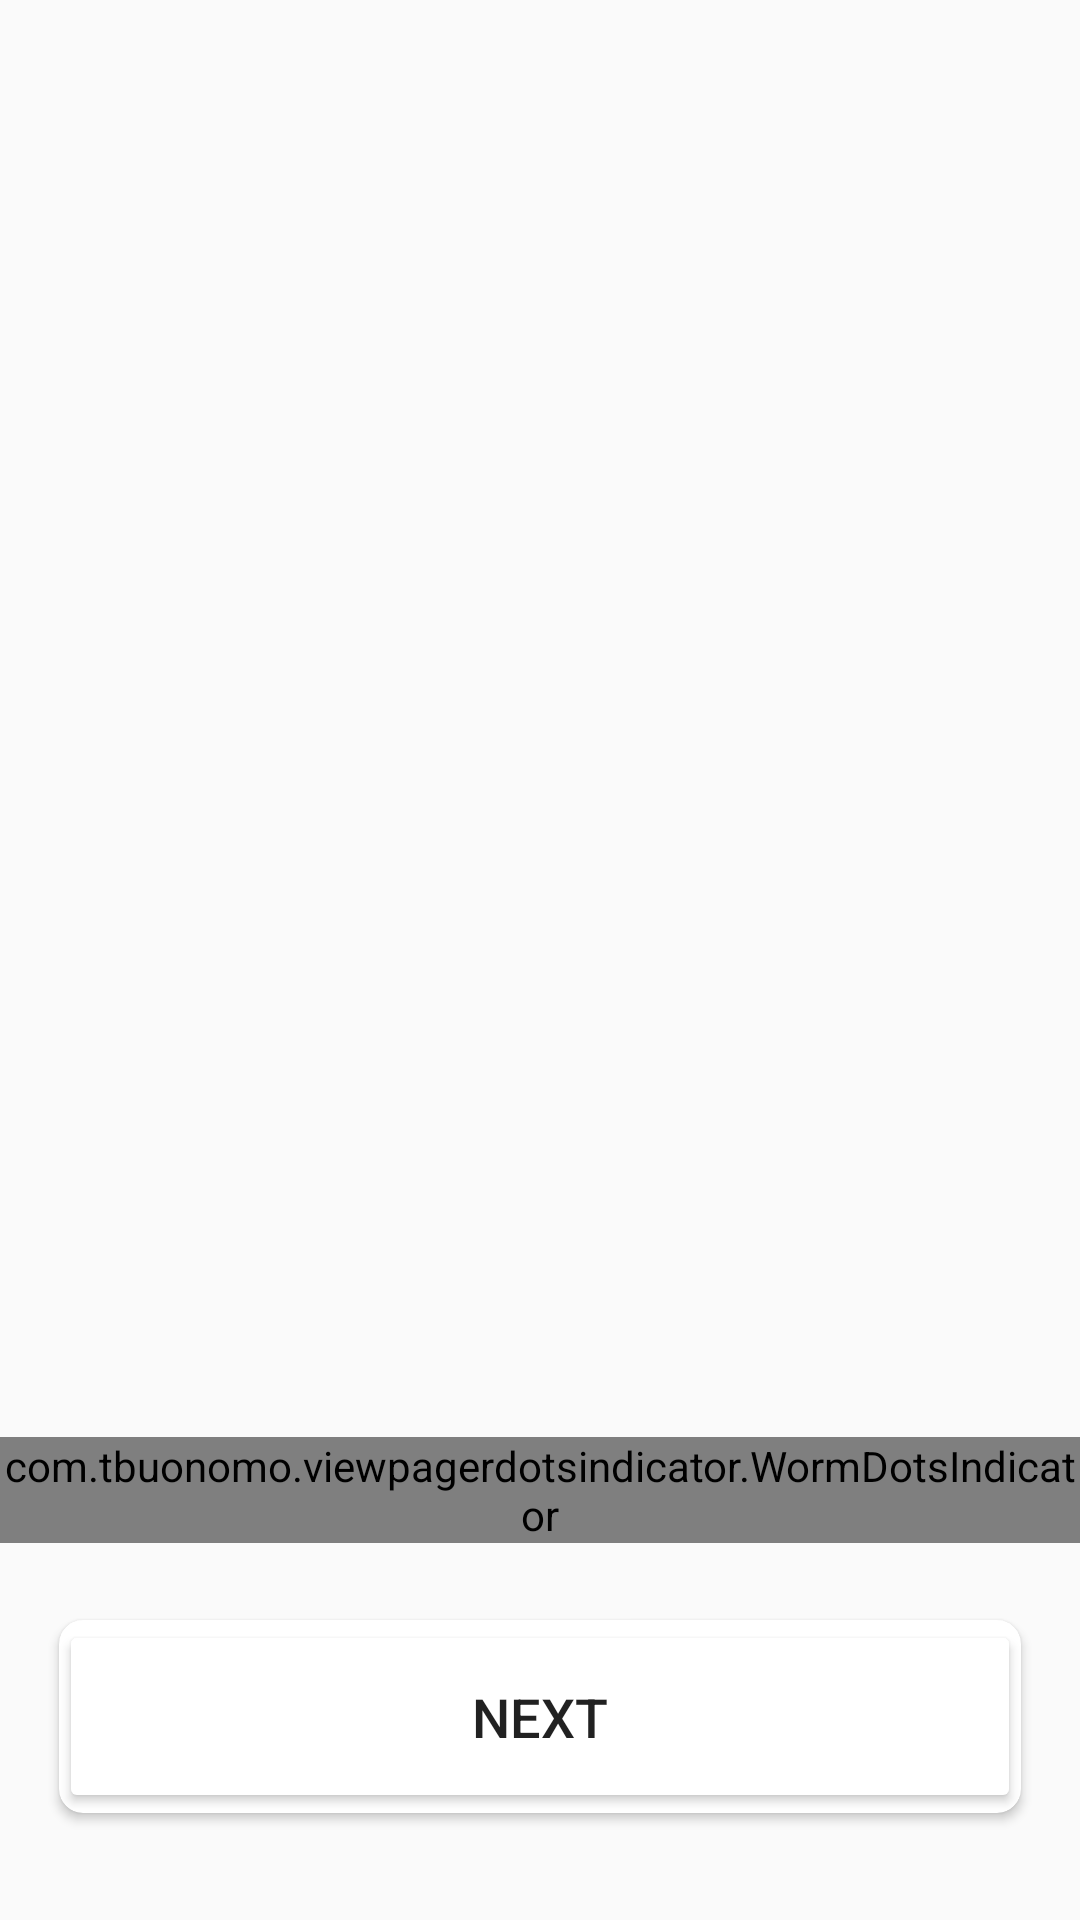

Android layout source for this screen:
<!-- AndroidManifest.xml: application theme AppTheme -->
<!-- res/layout/activity_into_screen.xml -->
<?xml version="1.0" encoding="utf-8"?>
<androidx.constraintlayout.widget.ConstraintLayout xmlns:android="http://schemas.android.com/apk/res/android"
    xmlns:app="http://schemas.android.com/apk/res-auto"
    xmlns:tools="http://schemas.android.com/tools"
    android:layout_width="match_parent"
    android:layout_height="match_parent"
    tools:context=".ui.screens.IntoScreenActivity">

    <androidx.viewpager2.widget.ViewPager2
        android:id="@+id/pagerIntoScreen"
        android:layout_width="match_parent"
        android:layout_height="0dp"
        android:orientation="horizontal"
        android:layout_marginBottom="8dp"
        app:layout_constraintBottom_toTopOf="@id/indicator"
        app:layout_constraintTop_toTopOf="parent" />

    <com.tbuonomo.viewpagerdotsindicator.WormDotsIndicator
        android:id="@+id/indicator"
        android:layout_width="wrap_content"
        android:layout_height="wrap_content"
        android:layout_marginBottom="20dp"
        app:dotsColor="@color/colorEditButton"
        app:dotsCornerRadius="8dp"
        app:dotsSize="16dp"
        app:dotsSpacing="4dp"
        app:dotsStrokeColor="@color/colorEditButton"
        app:dotsStrokeWidth="2dp"
        app:layout_constraintBottom_toTopOf="@id/buttonNextCard"
        app:layout_constraintLeft_toLeftOf="parent"
        app:layout_constraintTop_toBottomOf="@id/pagerIntoScreen"
        app:layout_constraintRight_toRightOf="parent" />

    <androidx.cardview.widget.CardView
        android:id="@+id/buttonNextCard"
        android:layout_width="0dp"
        android:layout_height="wrap_content"
        android:layout_marginLeft="15dp"
        android:layout_marginRight="15dp"
        android:layout_marginBottom="30dp"
        app:cardCornerRadius="8dp"
        app:cardPreventCornerOverlap="true"
        app:cardUseCompatPadding="true"
        app:layout_constraintBottom_toBottomOf="parent"
        app:layout_constraintLeft_toLeftOf="parent"
        app:layout_constraintRight_toRightOf="parent">

        <Button
            android:id="@+id/buttonNext"
            android:layout_width="match_parent"
            android:layout_height="wrap_content"
            android:backgroundTint="#FFF"
            android:padding="20dp"
            android:text="@string/next"
            android:textSize="18sp"
            tools:ignore="UnusedAttribute" />
    </androidx.cardview.widget.CardView>
</androidx.constraintlayout.widget.ConstraintLayout>
<!-- resources referenced by this layout -->
<resources>
  <color name="colorEditButton">#0CDDB4</color>
  <string name="next">next</string>
  <style name="AppTheme" parent="Theme.AppCompat.Light.NoActionBar">
          
          <item name="colorPrimary">@color/colorPrimary</item>
          <item name="colorPrimaryDark">@color/colorPrimaryDark</item>
          <item name="colorAccent">@color/colorAccent</item>
          <item name="android:windowAnimationStyle">@style/CustomActivityAnimation</item>
      </style>
  <color name="colorPrimary">#6200EE</color>
  <color name="colorPrimaryDark">#53534E</color>
  <color name="colorAccent">#03DAC5</color>
  <style name="CustomActivityAnimation" parent="@android:style/Animation.Activity">
          <item name="android:activityOpenEnterAnimation">@anim/slide_in_right</item>
          <item name="android:activityOpenExitAnimation">@anim/slide_out_left</item>
          <item name="android:activityCloseEnterAnimation">@anim/slide_in_left</item>
          <item name="android:activityCloseExitAnimation">@anim/slide_out_right</item>
      </style>
</resources>
